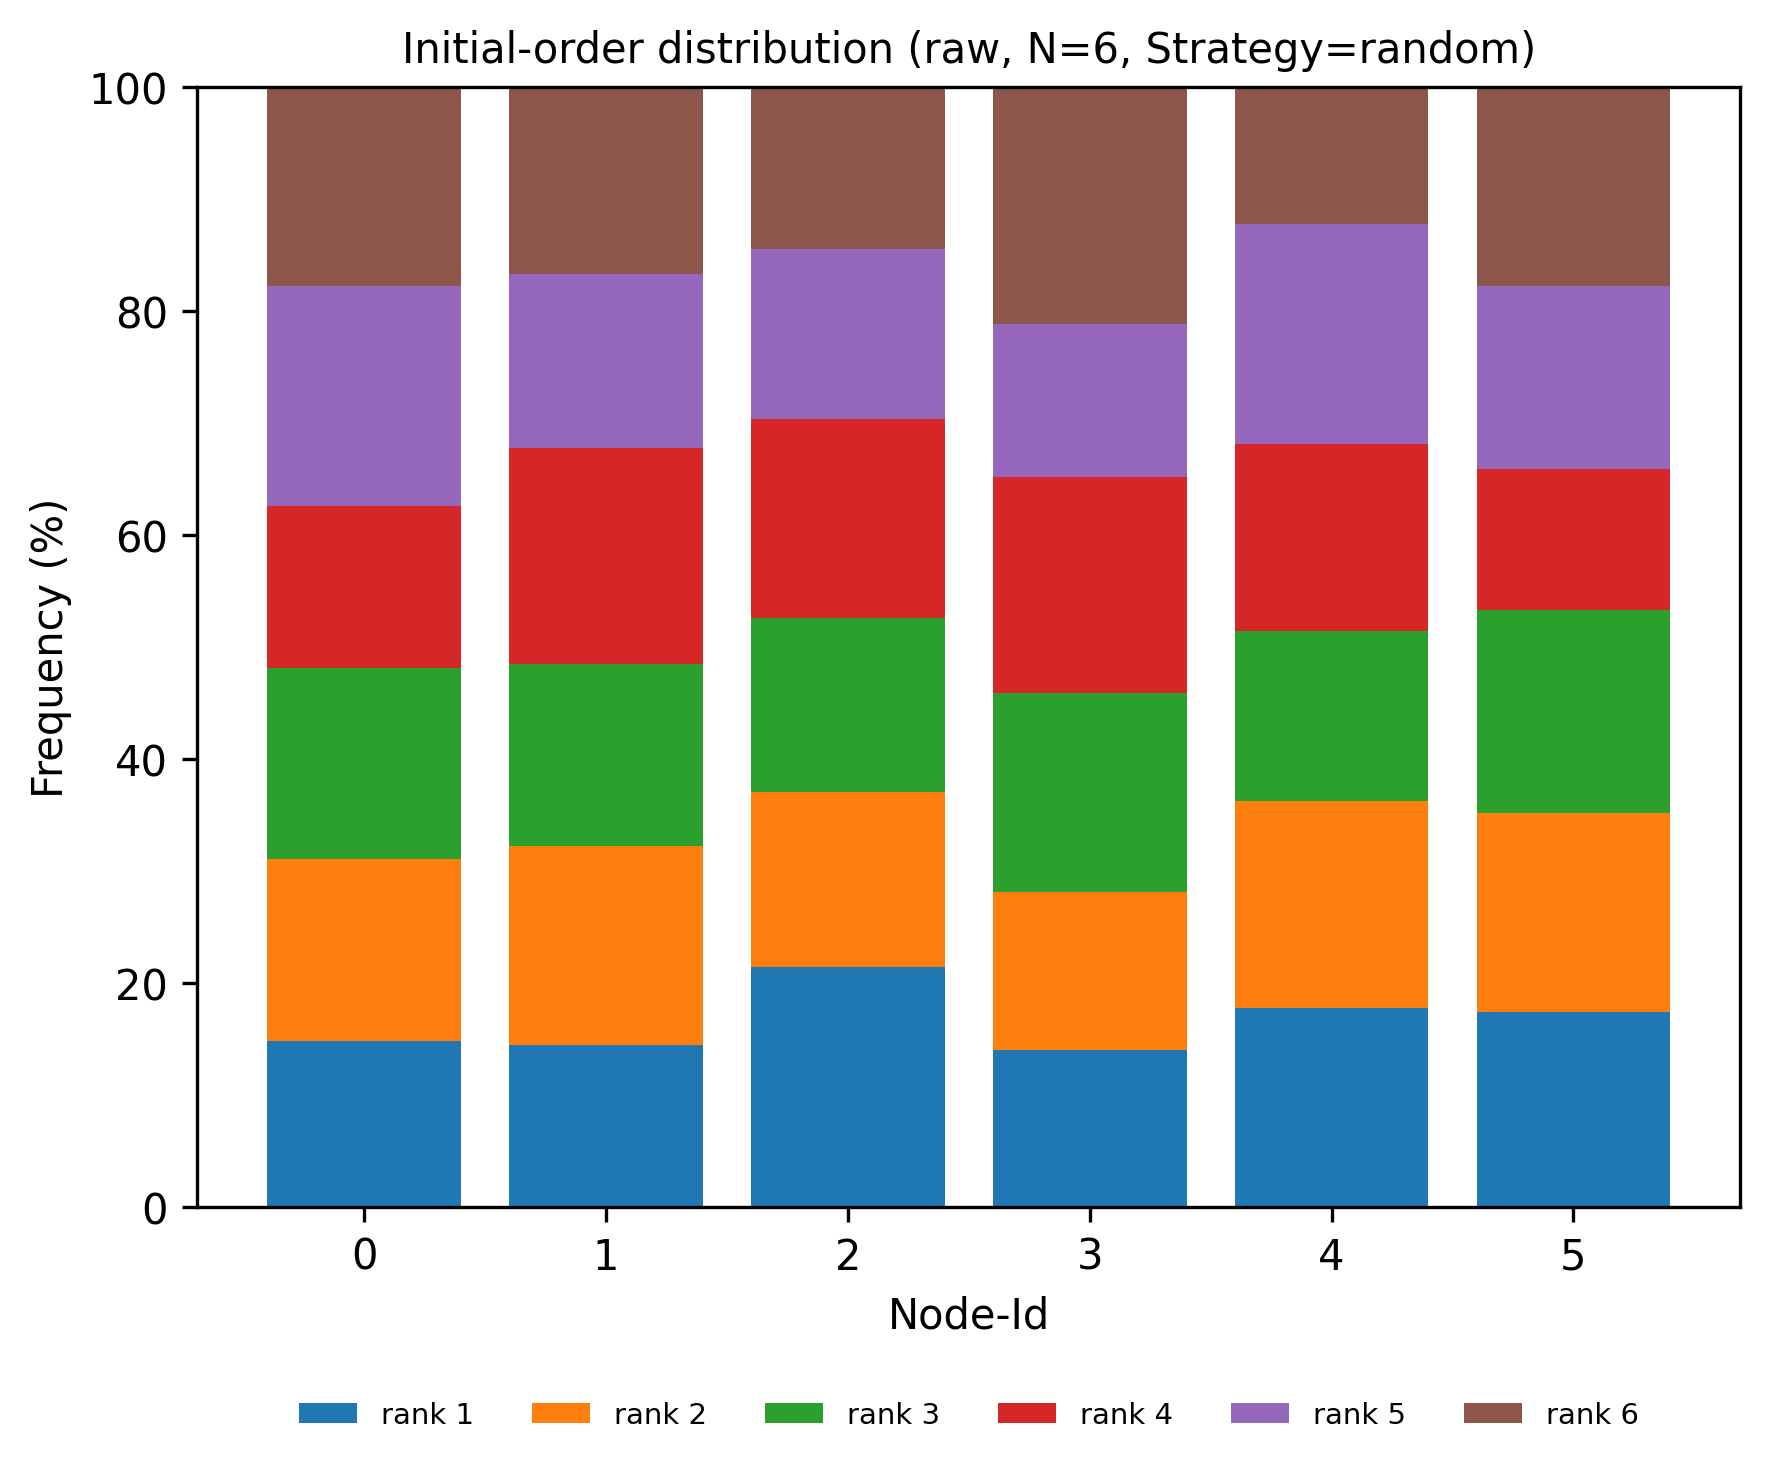

Data behind this chart, as committed beside it:
node, rank, count, ratio
0, 1, 40, 0.1481
0, 2, 44, 0.163
0, 3, 46, 0.1704
0, 4, 39, 0.1444
0, 5, 53, 0.1963
0, 6, 48, 0.1778
1, 1, 39, 0.1444
1, 2, 48, 0.1778
1, 3, 44, 0.163
1, 4, 52, 0.1926
1, 5, 42, 0.1556
1, 6, 45, 0.1667
2, 1, 58, 0.2148
2, 2, 42, 0.1556
2, 3, 42, 0.1556
2, 4, 48, 0.1778
2, 5, 41, 0.1519
2, 6, 39, 0.1444
3, 1, 38, 0.1407
3, 2, 38, 0.1407
3, 3, 48, 0.1778
3, 4, 52, 0.1926
3, 5, 37, 0.137
3, 6, 57, 0.2111
4, 1, 48, 0.1778
4, 2, 50, 0.1852
4, 3, 41, 0.1519
4, 4, 45, 0.1667
4, 5, 53, 0.1963
4, 6, 33, 0.1222
5, 1, 47, 0.1741
5, 2, 48, 0.1778
5, 3, 49, 0.1815
5, 4, 34, 0.1259
5, 5, 44, 0.163
5, 6, 48, 0.1778
